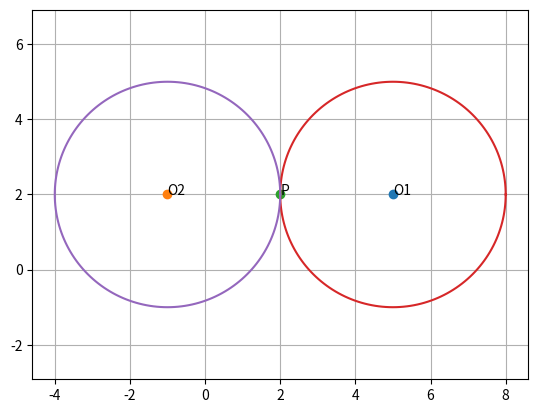

Write the Python code that produced this figure.
import numpy as np
import matplotlib.pyplot as plt

r1 = 3
P = np.array((2,2))
O2 = np.array((-1,2))
r2 = np.sqrt((np.linalg.norm(O2))**2+4)
print(r2)
O1 = 2*P-O2
print(O1)
m = np.array((1,0))

a = 1
b = -10
c = 20
lam = (np.sqrt(b**2-4*a*c)-b)/2*a
print('The length of the intercept by circle C on x axis is = ', lam)

r = r1 = r2
n = 200
t = np.linspace(0, 2*np.pi, n+1)
x1 = O1[0] + r*np.cos(t)
y1 = O1[1] + r*np.sin(t)
x2 = O2[0] + r*np.cos(t)
y2 = O2[1] + r*np.sin(t)

plt.plot(O1[0], O1[1], 'o')
plt.text(O1[0],O1[1], 'O1')
plt.plot(O2[0], O2[1], 'o')
plt.text(O2[0],O2[1], 'O2')
plt.plot(P[0], P[1], 'o')
plt.text(P[0],P[1], 'P')

plt.plot(x1,y1)
plt.plot(x2,y2)
plt.axis('equal')
plt.grid()
plt.show()